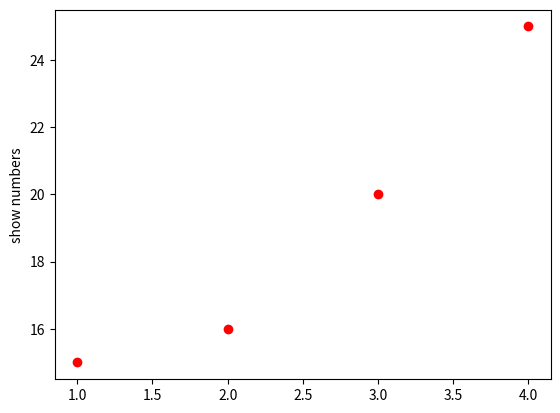

Write the Python code that produced this figure.
import matplotlib.pyplot as plt
plt.plot([1,2,3,4],[15,16,20,25],'ro')
plt.ylabel('show numbers')
plt.show()
